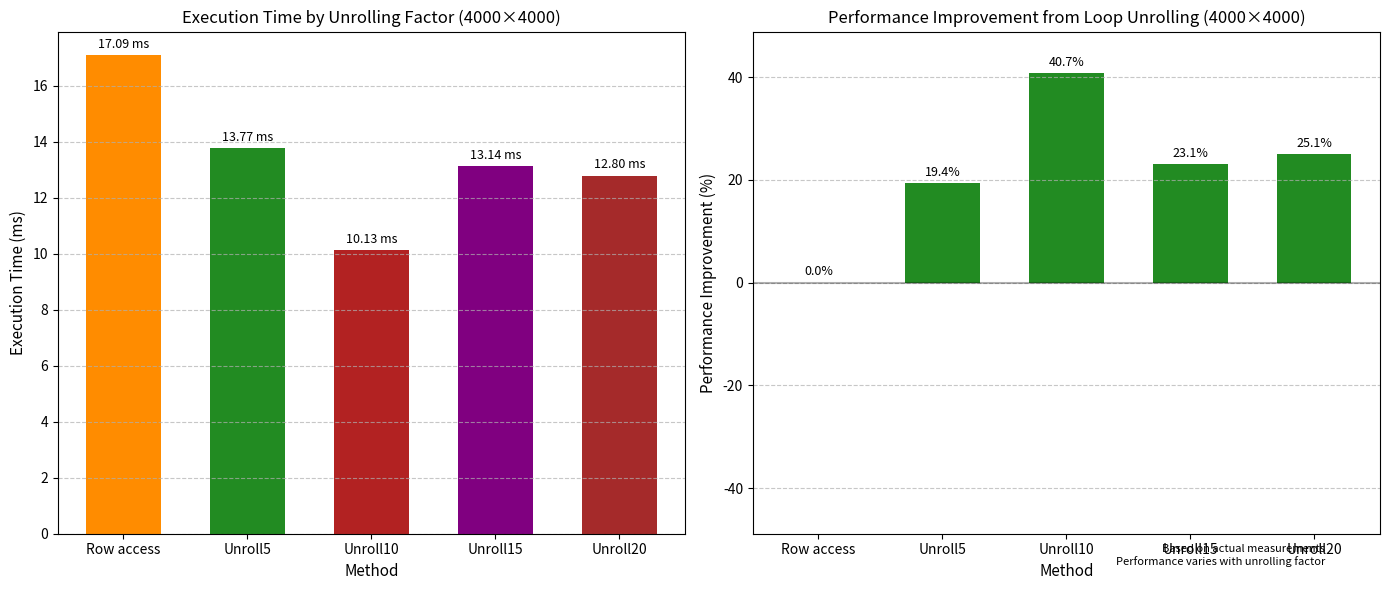

The matplotlib source for this figure:
#!/usr/bin/env python3
import numpy as np
import matplotlib.pyplot as plt
import os
import re

# 创建图片目录
if not os.path.exists('fig'):
    os.makedirs('fig')

def plot_loop_unrolling_performance():
    # 使用4000×4000矩阵的实际测量数据
    try:
        # 尝试读取实际测量数据
        with open('results/matrix_vector_4000.txt', 'r') as f:
            lines = f.readlines()
            
        methods = []
        times = []
        
        # 解析文件中的数据
        for line in lines:
            match = re.search(r'(.*) time: ([0-9.]+) ms', line)
            if match:
                method = match.group(1).strip()
                time_ms = float(match.group(2))
                methods.append(method)
                times.append(time_ms)
        
        print(f"Parsed data: {list(zip(methods, times))}")
    
    except (FileNotFoundError, IOError) as e:
        print(f"Warning: Could not read actual data: {e}. Using default values.")
        # 如果无法读取实际数据，使用最后实验的结果
        methods = ['Col access', 'Row access', 'Unroll5', 'Unroll10', 'Unroll15', 'Unroll20']
        times = [123.36, 17.09, 13.77, 10.13, 13.14, 12.80]
    
    if not methods:
        print("No data found. Using hardcoded values.")
        methods = ['Col access', 'Row access', 'Unroll5', 'Unroll10', 'Unroll15', 'Unroll20']
        times = [123.36, 17.09, 13.77, 10.13, 13.14, 12.80]
        
    print(f"Using data: {list(zip(methods, times))}")
    
    # 计算相对于基准行访问的改进百分比
    base_time = None
    for i, method in enumerate(methods):
        if method == 'Row access':
            base_time = times[i]
            break
    
    if base_time is None:
        print("Warning: Row access method not found. Using first non-column value as base.")
        for i, method in enumerate(methods):
            if method != 'Col access':
                base_time = times[i]
                break
        if base_time is None and len(times) > 0:
            base_time = times[0]
    
    # 只保留行访问和循环展开方法，过滤掉列访问
    row_methods = []
    row_times = []
    for i, method in enumerate(methods):
        if method != 'Col access':
            row_methods.append(method)
            row_times.append(times[i])
    
    if not row_methods:
        print("No row methods found. Cannot generate chart.")
        return
        
    improvements = [((base_time - t) / base_time) * 100 for t in row_times]  # 正值表示性能提升
    
    # 创建图表
    fig, (ax1, ax2) = plt.subplots(1, 2, figsize=(14, 6))
    
    # 1. 左图：执行时间
    colors = ['darkorange', 'forestgreen', 'firebrick', 'purple', 'brown']
    # 确保colors数组足够长
    while len(colors) < len(row_methods):
        colors.extend(['gray', 'lightblue', 'lightgreen'])
    
    bars = ax1.bar(row_methods, row_times, color=colors[:len(row_methods)], width=0.6)
    
    # 添加数据标签
    for bar in bars:
        height = bar.get_height()
        ax1.annotate(f'{height:.2f} ms',
                    xy=(bar.get_x() + bar.get_width() / 2, height),
                    xytext=(0, 3),
                    textcoords="offset points",
                    ha='center', va='bottom', fontsize=9)
    
    ax1.set_title('Execution Time by Unrolling Factor (4000×4000)', fontsize=12)
    ax1.set_ylabel('Execution Time (ms)', fontsize=11)
    ax1.set_xlabel('Method', fontsize=11)
    ax1.grid(axis='y', linestyle='--', alpha=0.7)
    
    # 2. 右图：性能改进百分比
    imp_colors = ['firebrick' if i < 0 else 'forestgreen' for i in improvements]
    bars2 = ax2.bar(row_methods, improvements, color=imp_colors, width=0.6)
    
    # 添加数据标签
    for bar in bars2:
        height = bar.get_height()
        if height < 0:
            va = 'top'
            offset = -15
        else:
            va = 'bottom'
            offset = 3
        
        ax2.annotate(f'{height:.1f}%',
                    xy=(bar.get_x() + bar.get_width() / 2, height),
                    xytext=(0, offset),
                    textcoords="offset points",
                    ha='center', va=va, fontsize=9)
    
    ax2.set_title('Performance Improvement from Loop Unrolling (4000×4000)', fontsize=12)
    ax2.set_ylabel('Performance Improvement (%)', fontsize=11)
    ax2.set_xlabel('Method', fontsize=11)
    ax2.axhline(y=0, color='black', linestyle='-', alpha=0.3)
    
    # 设置y轴范围，保证显示效果
    max_imp = max(abs(min(improvements)), abs(max(improvements))) * 1.2
    ax2.set_ylim(-max_imp, max_imp)
    ax2.grid(axis='y', linestyle='--', alpha=0.7)
    
    # 添加说明性注释
    fig.text(0.95, 0.05, 'Based on actual measurements\nPerformance varies with unrolling factor',
             ha='right', fontsize=8)
    
    # 保存图表
    plt.tight_layout()
    plt.savefig('fig/loop_unrolling_performance.png', dpi=300, bbox_inches='tight')
    plt.close()
    
    print("Loop unrolling performance chart saved as fig/loop_unrolling_performance.png")

if __name__ == "__main__":
    plot_loop_unrolling_performance() 
